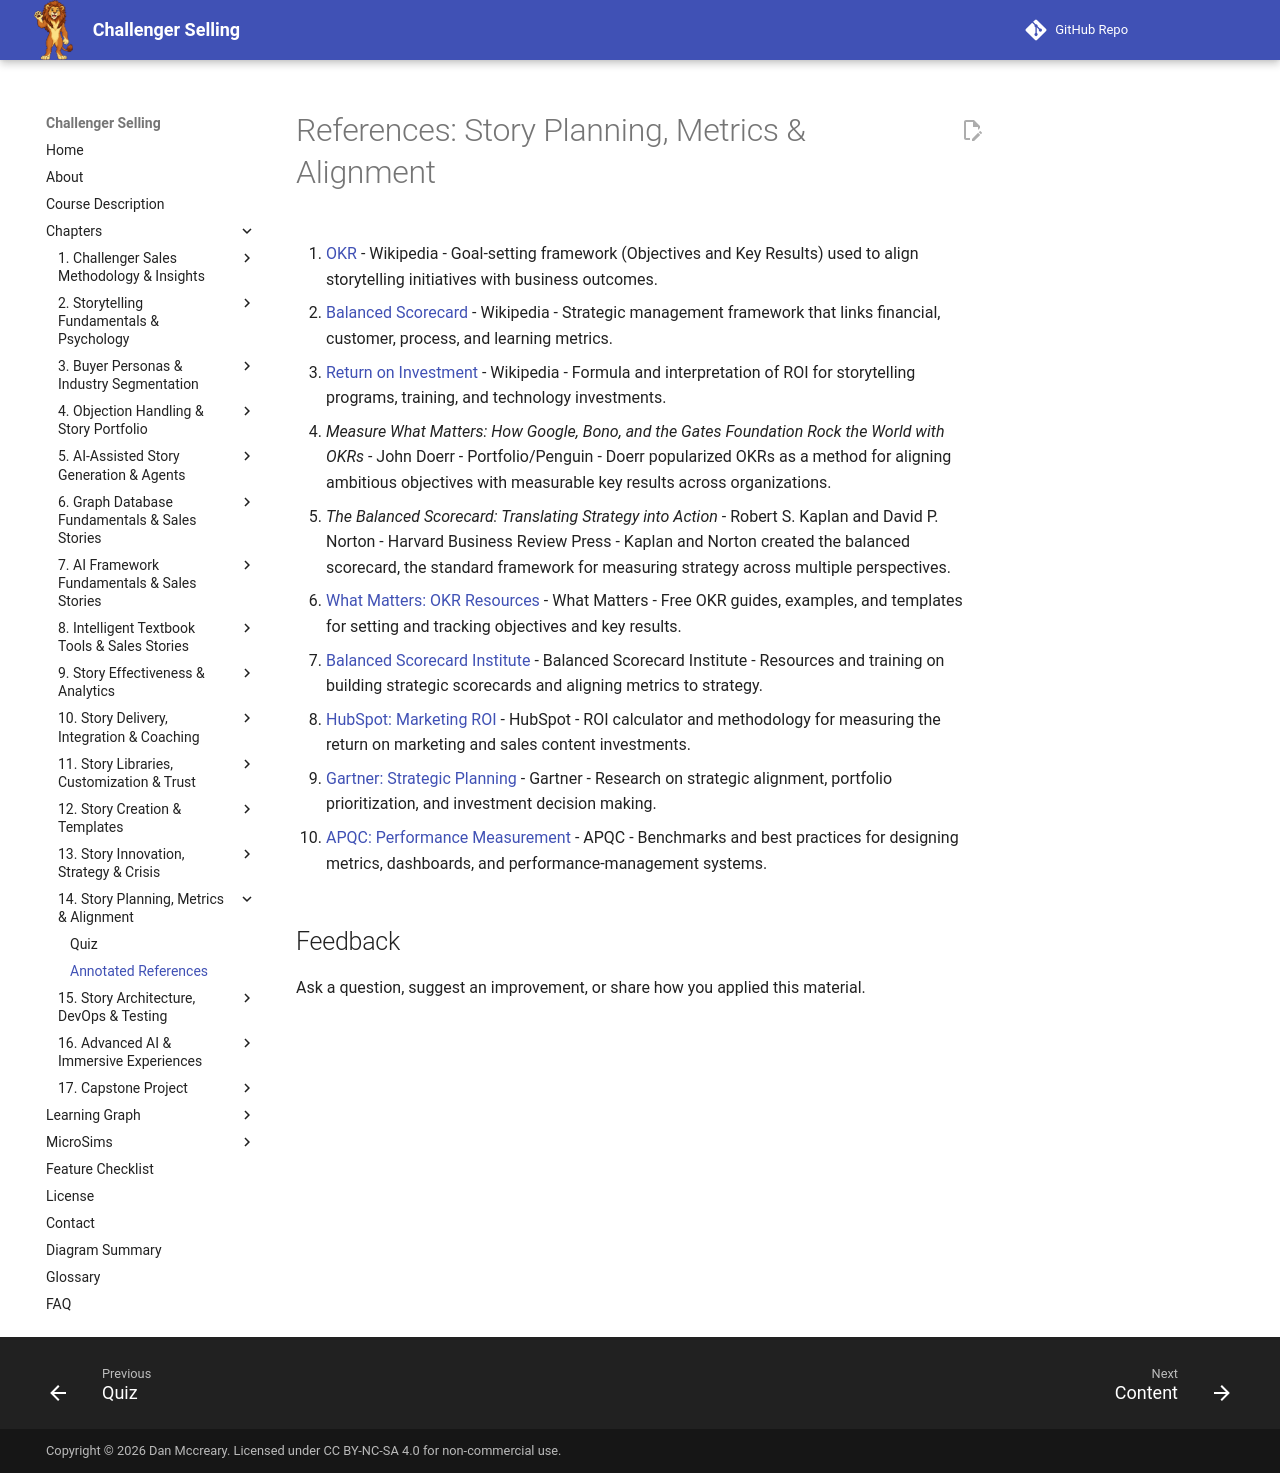

repository: dmccreary/challenger-selling · page: chapters/14-story-planning-metrics-alignment/references/index.html · generator: mkdocs

# References: Story Planning, Metrics & Alignment

1. [OKR](https://en.wikipedia.org/wiki/OKR) - Wikipedia - Goal-setting framework (Objectives and Key Results) used to align storytelling initiatives with business outcomes.

2. [Balanced Scorecard](https://en.wikipedia.org/wiki/Balanced_scorecard) - Wikipedia - Strategic management framework that links financial, customer, process, and learning metrics.

3. [Return on Investment](https://en.wikipedia.org/wiki/Return_on_investment) - Wikipedia - Formula and interpretation of ROI for storytelling programs, training, and technology investments.

4. *Measure What Matters: How Google, Bono, and the Gates Foundation Rock the World with OKRs* - John Doerr - Portfolio/Penguin - Doerr popularized OKRs as a method for aligning ambitious objectives with measurable key results across organizations.

5. *The Balanced Scorecard: Translating Strategy into Action* - Robert S. Kaplan and David P. Norton - Harvard Business Review Press - Kaplan and Norton created the balanced scorecard, the standard framework for measuring strategy across multiple perspectives.

6. [What Matters: OKR Resources](https://www.whatmatters.com/) - What Matters - Free OKR guides, examples, and templates for setting and tracking objectives and key results.

7. [Balanced Scorecard Institute](https://www.balancedscorecard.org/) - Balanced Scorecard Institute - Resources and training on building strategic scorecards and aligning metrics to strategy.

8. [HubSpot: Marketing ROI](https://www.hubspot.com/marketing-roi) - HubSpot - ROI calculator and methodology for measuring the return on marketing and sales content investments.

9. [Gartner: Strategic Planning](https://www.gartner.com/en/strategy/strategic-planning) - Gartner - Research on strategic alignment, portfolio prioritization, and investment decision making.

10. [APQC: Performance Measurement](https://www.apqc.org/resource-library/resource-listing/performance-measurement) - APQC - Benchmarks and best practices for designing metrics, dashboards, and performance-management systems.
